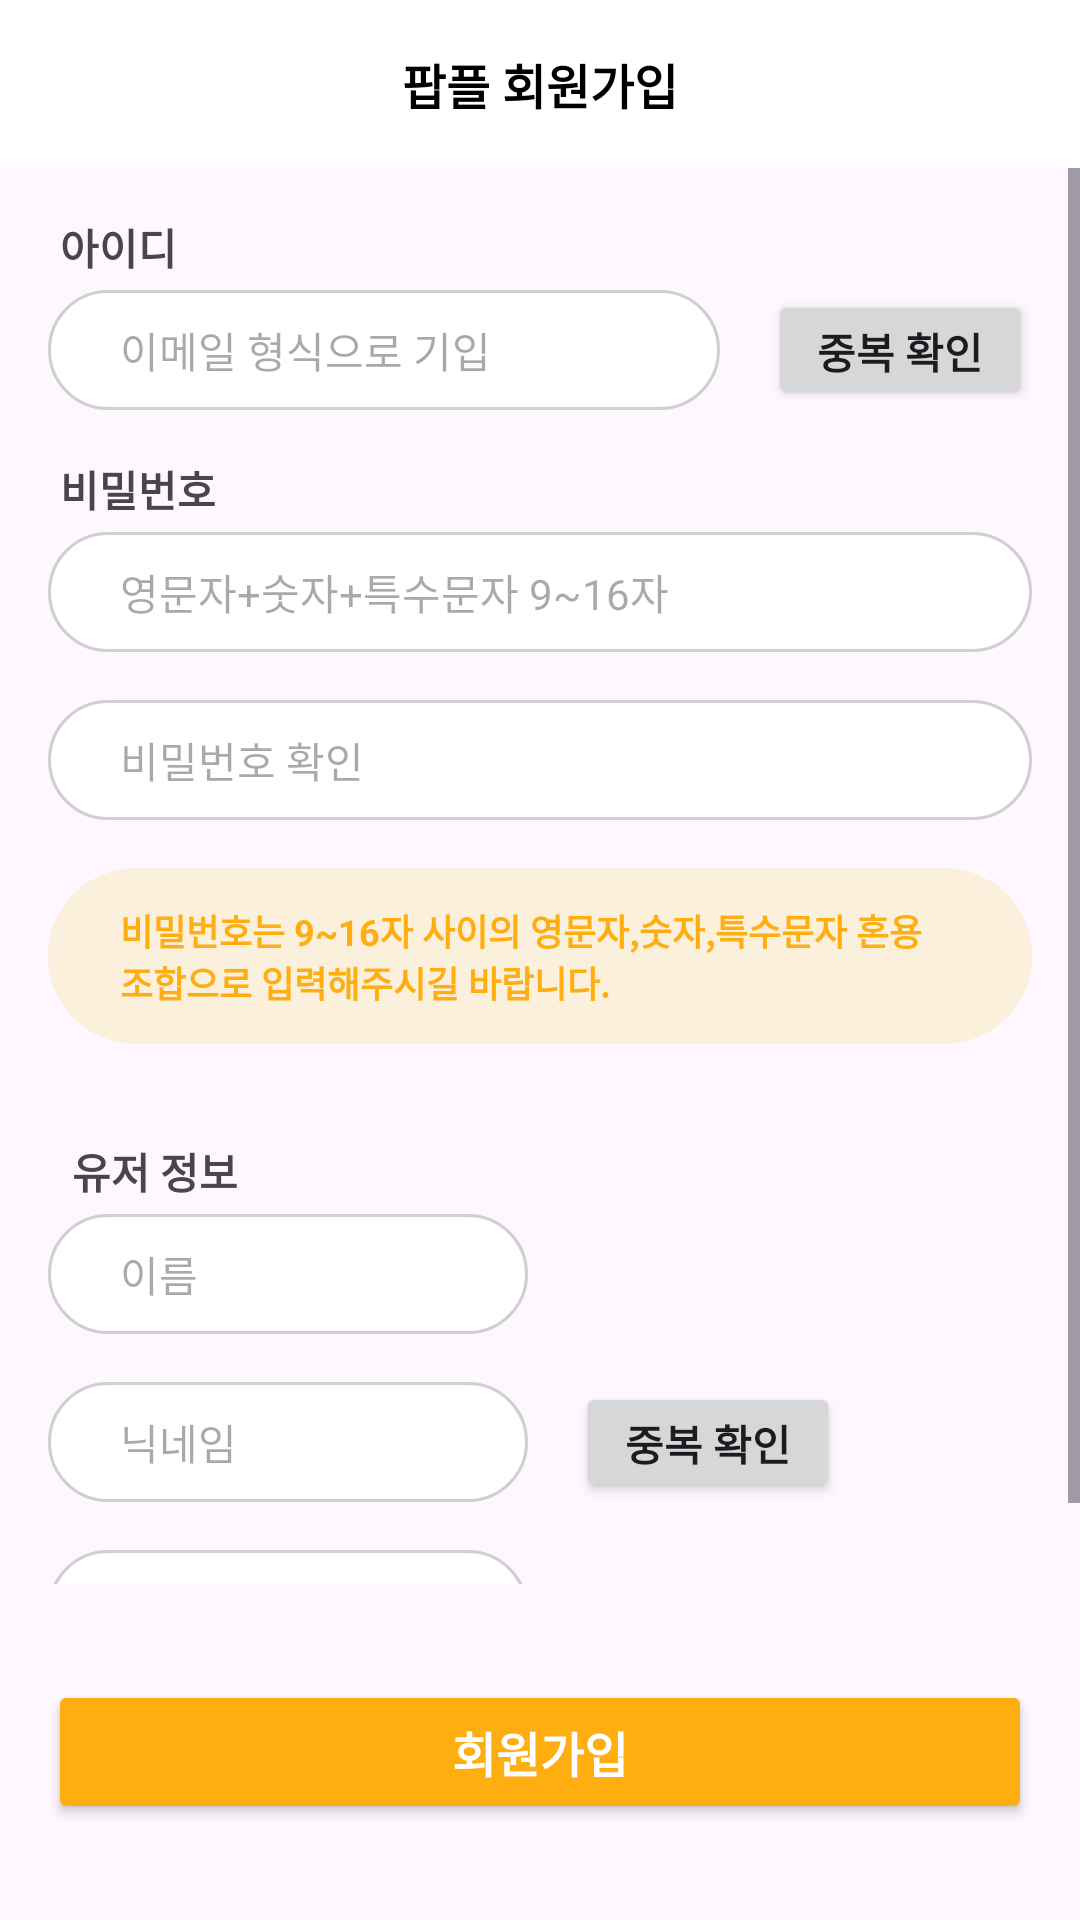

Here is an Android app screen rendered from its layout file. Give the layout XML and the strings, colors and styles it references.
<!-- AndroidManifest.xml: application theme Base.Theme.Popple -->
<!-- res/layout/activity_register.xml -->
<?xml version="1.0" encoding="utf-8"?>
<androidx.constraintlayout.widget.ConstraintLayout xmlns:android="http://schemas.android.com/apk/res/android"
    xmlns:app="http://schemas.android.com/apk/res-auto"
    xmlns:tools="http://schemas.android.com/tools"
    android:layout_width="match_parent"
    android:layout_height="match_parent">

    <androidx.appcompat.widget.Toolbar
        android:id="@+id/tb_register"
        android:layout_width="match_parent"
        android:layout_height="56dp"
        android:background="@color/white"
        app:layout_constraintLeft_toLeftOf="parent"
        app:layout_constraintRight_toRightOf="parent"
        app:layout_constraintTop_toTopOf="parent">

        <TextView
            android:layout_width="wrap_content"
            android:layout_height="wrap_content"
            android:layout_gravity="center"
            android:text="팝플 회원가입"
            android:textColor="@color/black"
            android:textSize="16sp"
            android:textStyle="bold" />
    </androidx.appcompat.widget.Toolbar>

    <ScrollView
        android:layout_width="match_parent"
        android:layout_height="0dp"
        android:layout_marginBottom="32dp"
        android:overScrollMode="never"
        app:layout_constraintBottom_toTopOf="@id/bt_register_next"
        app:layout_constraintTop_toBottomOf="@id/tb_register">

        <androidx.constraintlayout.widget.ConstraintLayout
            android:layout_width="match_parent"
            android:layout_height="wrap_content">

            <TextView
                android:id="@+id/tv_register_id"
                android:layout_width="wrap_content"
                android:layout_height="wrap_content"
                android:layout_marginStart="20dp"
                android:layout_marginTop="16dp"
                android:text="아이디"
                android:textSize="14sp"
                android:textStyle="bold"
                app:layout_constraintStart_toStartOf="parent"
                app:layout_constraintTop_toTopOf="parent" />

            <EditText
                android:id="@+id/et_register_id"
                android:layout_width="0dp"
                android:layout_height="40dp"
                android:layout_marginStart="16dp"
                android:layout_marginTop="4dp"
                android:layout_marginEnd="16dp"
                android:background="@drawable/bt_white_round_100_gray_stroke"
                android:hint="이메일 형식으로 기입"
                android:inputType="textEmailAddress"
                android:paddingStart="24dp"
                android:paddingEnd="24dp"
                android:textSize="14sp"
                app:layout_constraintEnd_toStartOf="@id/bt_register_id_check"
                app:layout_constraintStart_toStartOf="parent"
                app:layout_constraintTop_toBottomOf="@id/tv_register_id" />

            <Button
                android:id="@+id/bt_register_id_check"
                android:layout_width="wrap_content"
                android:layout_height="0dp"
                android:layout_marginEnd="16dp"
                android:text="중복 확인"
                android:textStyle="bold"
                app:layout_constraintBottom_toBottomOf="@id/et_register_id"
                app:layout_constraintEnd_toEndOf="parent"
                app:layout_constraintTop_toTopOf="@id/et_register_id" />

            <TextView
                android:id="@+id/tv_register_pw"
                android:layout_width="wrap_content"
                android:layout_height="wrap_content"
                android:layout_marginStart="20dp"
                android:layout_marginTop="16dp"
                android:text="비밀번호"
                android:textSize="14sp"
                android:textStyle="bold"
                app:layout_constraintStart_toStartOf="parent"
                app:layout_constraintTop_toBottomOf="@id/et_register_id" />

            <EditText
                android:id="@+id/et_register_pw"
                android:layout_width="0dp"
                android:layout_height="40dp"
                android:layout_marginStart="16dp"
                android:layout_marginTop="4dp"
                android:layout_marginEnd="16dp"
                android:background="@drawable/bt_white_round_100_gray_stroke"
                android:hint="영문자+숫자+특수문자 9~16자"
                android:inputType="textPassword"
                android:paddingStart="24dp"
                android:paddingEnd="24dp"
                android:textSize="14sp"
                app:layout_constraintEnd_toEndOf="parent"
                app:layout_constraintStart_toStartOf="parent"
                app:layout_constraintTop_toBottomOf="@id/tv_register_pw" />

            <EditText
                android:id="@+id/et_register_pw_check"
                android:layout_width="0dp"
                android:layout_height="40dp"
                android:layout_marginStart="16dp"
                android:layout_marginTop="16dp"
                android:layout_marginEnd="16dp"
                android:background="@drawable/bt_white_round_100_gray_stroke"
                android:hint="비밀번호 확인"
                android:inputType="textPassword"
                android:paddingStart="24dp"
                android:paddingEnd="24dp"
                android:textSize="14sp"
                app:layout_constraintEnd_toEndOf="parent"
                app:layout_constraintStart_toStartOf="parent"
                app:layout_constraintTop_toBottomOf="@id/et_register_pw" />

            <TextView
                android:id="@+id/et_register_pw_hint"
                android:layout_width="match_parent"
                android:layout_height="wrap_content"
                android:layout_marginLeft="16dp"
                android:layout_marginTop="16dp"
                android:layout_marginRight="16dp"
                android:background="@drawable/bt_sub_round_100"
                android:padding="12dp"
                android:paddingStart="24dp"
                android:paddingEnd="24dp"
                android:text="비밀번호는 9~16자 사이의 영문자,숫자,특수문자 혼용 조합으로 입력해주시길 바랍니다."
                android:textColor="@color/main"
                android:textSize="12dp"
                android:textStyle="bold"
                app:layout_constraintLeft_toLeftOf="parent"
                app:layout_constraintRight_toRightOf="parent"
                app:layout_constraintTop_toBottomOf="@id/et_register_pw_check" />

            <TextView
                android:id="@+id/tv_register_info2"
                android:layout_width="wrap_content"
                android:layout_height="wrap_content"
                android:layout_marginStart="24dp"
                android:layout_marginTop="32dp"
                android:text="유저 정보"
                android:textStyle="bold"
                app:layout_constraintStart_toStartOf="parent"
                app:layout_constraintTop_toBottomOf="@id/et_register_pw_hint" />

            <EditText
                android:id="@+id/et_register_name"
                android:layout_width="160dp"
                android:layout_height="40dp"
                android:layout_marginStart="16dp"
                android:layout_marginTop="4dp"
                android:background="@drawable/bt_white_round_100_gray_stroke"
                android:hint="이름"
                android:inputType="text"
                android:paddingStart="24dp"
                android:paddingEnd="24dp"
                android:textSize="14sp"
                app:layout_constraintStart_toStartOf="parent"
                app:layout_constraintTop_toBottomOf="@id/tv_register_info2" />

            <EditText
                android:id="@+id/et_register_nickname"
                android:layout_width="160dp"
                android:layout_height="40dp"
                android:layout_marginStart="16dp"
                android:layout_marginTop="16dp"
                android:layout_marginEnd="16dp"
                android:background="@drawable/bt_white_round_100_gray_stroke"
                android:hint="닉네임"
                android:inputType="text"
                android:paddingStart="24dp"
                android:paddingEnd="24dp"
                android:textSize="14sp"
                app:layout_constraintStart_toStartOf="parent"
                app:layout_constraintTop_toBottomOf="@id/et_register_name" />

            <Button
                android:id="@+id/bt_register_nickname_check"
                android:layout_width="wrap_content"
                android:layout_height="0dp"
                android:layout_marginStart="16dp"
                android:text="중복 확인"
                android:textStyle="bold"
                app:layout_constraintBottom_toBottomOf="@id/et_register_nickname"
                app:layout_constraintStart_toEndOf="@id/et_register_nickname"
                app:layout_constraintTop_toTopOf="@id/et_register_nickname" />

            <EditText
                android:id="@+id/et_register_birth"
                android:layout_width="160dp"
                android:layout_height="40dp"
                android:layout_marginStart="16dp"
                android:layout_marginTop="16dp"
                android:layout_marginBottom="16dp"
                android:background="@drawable/bt_white_round_100_gray_stroke"
                android:hint="생년월일 선택"
                android:inputType="date"
                android:paddingStart="24dp"
                android:paddingEnd="24dp"
                android:textSize="14sp"
                app:layout_constraintStart_toStartOf="parent"
                app:layout_constraintTop_toBottomOf="@id/et_register_nickname" />
        </androidx.constraintlayout.widget.ConstraintLayout>
    </ScrollView>

    <Button
        android:id="@+id/bt_register_next"
        android:layout_width="match_parent"
        android:layout_height="wrap_content"
        android:layout_marginStart="16dp"
        android:layout_marginEnd="16dp"
        android:layout_marginBottom="32dp"
        android:backgroundTint="@color/main"
        android:text="회원가입"
        android:textColor="@color/white"
        android:textSize="16dp"
        android:textStyle="bold"
        app:layout_constraintBottom_toBottomOf="parent" />
</androidx.constraintlayout.widget.ConstraintLayout>
<!-- resources referenced by this layout -->
<resources>
  <color name="black">#FF000000</color>
  <color name="main">#FFFFAE11</color>
  <color name="white">#FFFFFFFF</color>
  <!-- drawable bt_sub_round_100 (drawable) -->
  <?xml version="1.0" encoding="utf-8"?>
  <selector xmlns:android="http://schemas.android.com/apk/res/android">
      <item android:state_pressed="false">
          <shape android:shape="rectangle">
              <solid android:color="@color/sub"/>
              <corners android:radius="100dp"/>
  
          </shape>
      </item>
  
      <item android:state_pressed="true" >
          <shape android:shape="rectangle">
              <solid android:color="@color/sub"/>
              <corners android:radius="100dp"/>
          </shape>
      </item>
  </selector>
  <!-- drawable bt_white_round_100_gray_stroke (drawable) -->
  <?xml version="1.0" encoding="utf-8"?>
  <selector xmlns:android="http://schemas.android.com/apk/res/android">
      <item android:state_focused="false">
          <shape android:shape="rectangle">
              <solid android:color="@color/white"/>
              <corners android:radius="100dp"/>
              <stroke
                  android:width="1dp"
                  android:color="@color/gray1"/>
          </shape>
      </item>
  
      <item android:state_focused="true" >
          <shape android:shape="rectangle">
              <solid android:color="@color/white"/>
              <corners android:radius="100dp"/>
              <stroke
                  android:width="1dp"
                  android:color="@color/main"/>
          </shape>
      </item>
  </selector>
  <style name="Base.Theme.Popple" parent="Theme.Material3.Light.NoActionBar">
          
          
          <item name="colorPrimary">@color/main</item>
  
          <item name="colorOnPrimary">@color/white</item> 
  
          <item name="colorSurfaceVariant">@color/white</item>
      </style>
  <color name="sub">#FAF0DC</color>
  <color name="gray1">#FFCFCFCF</color>
</resources>
